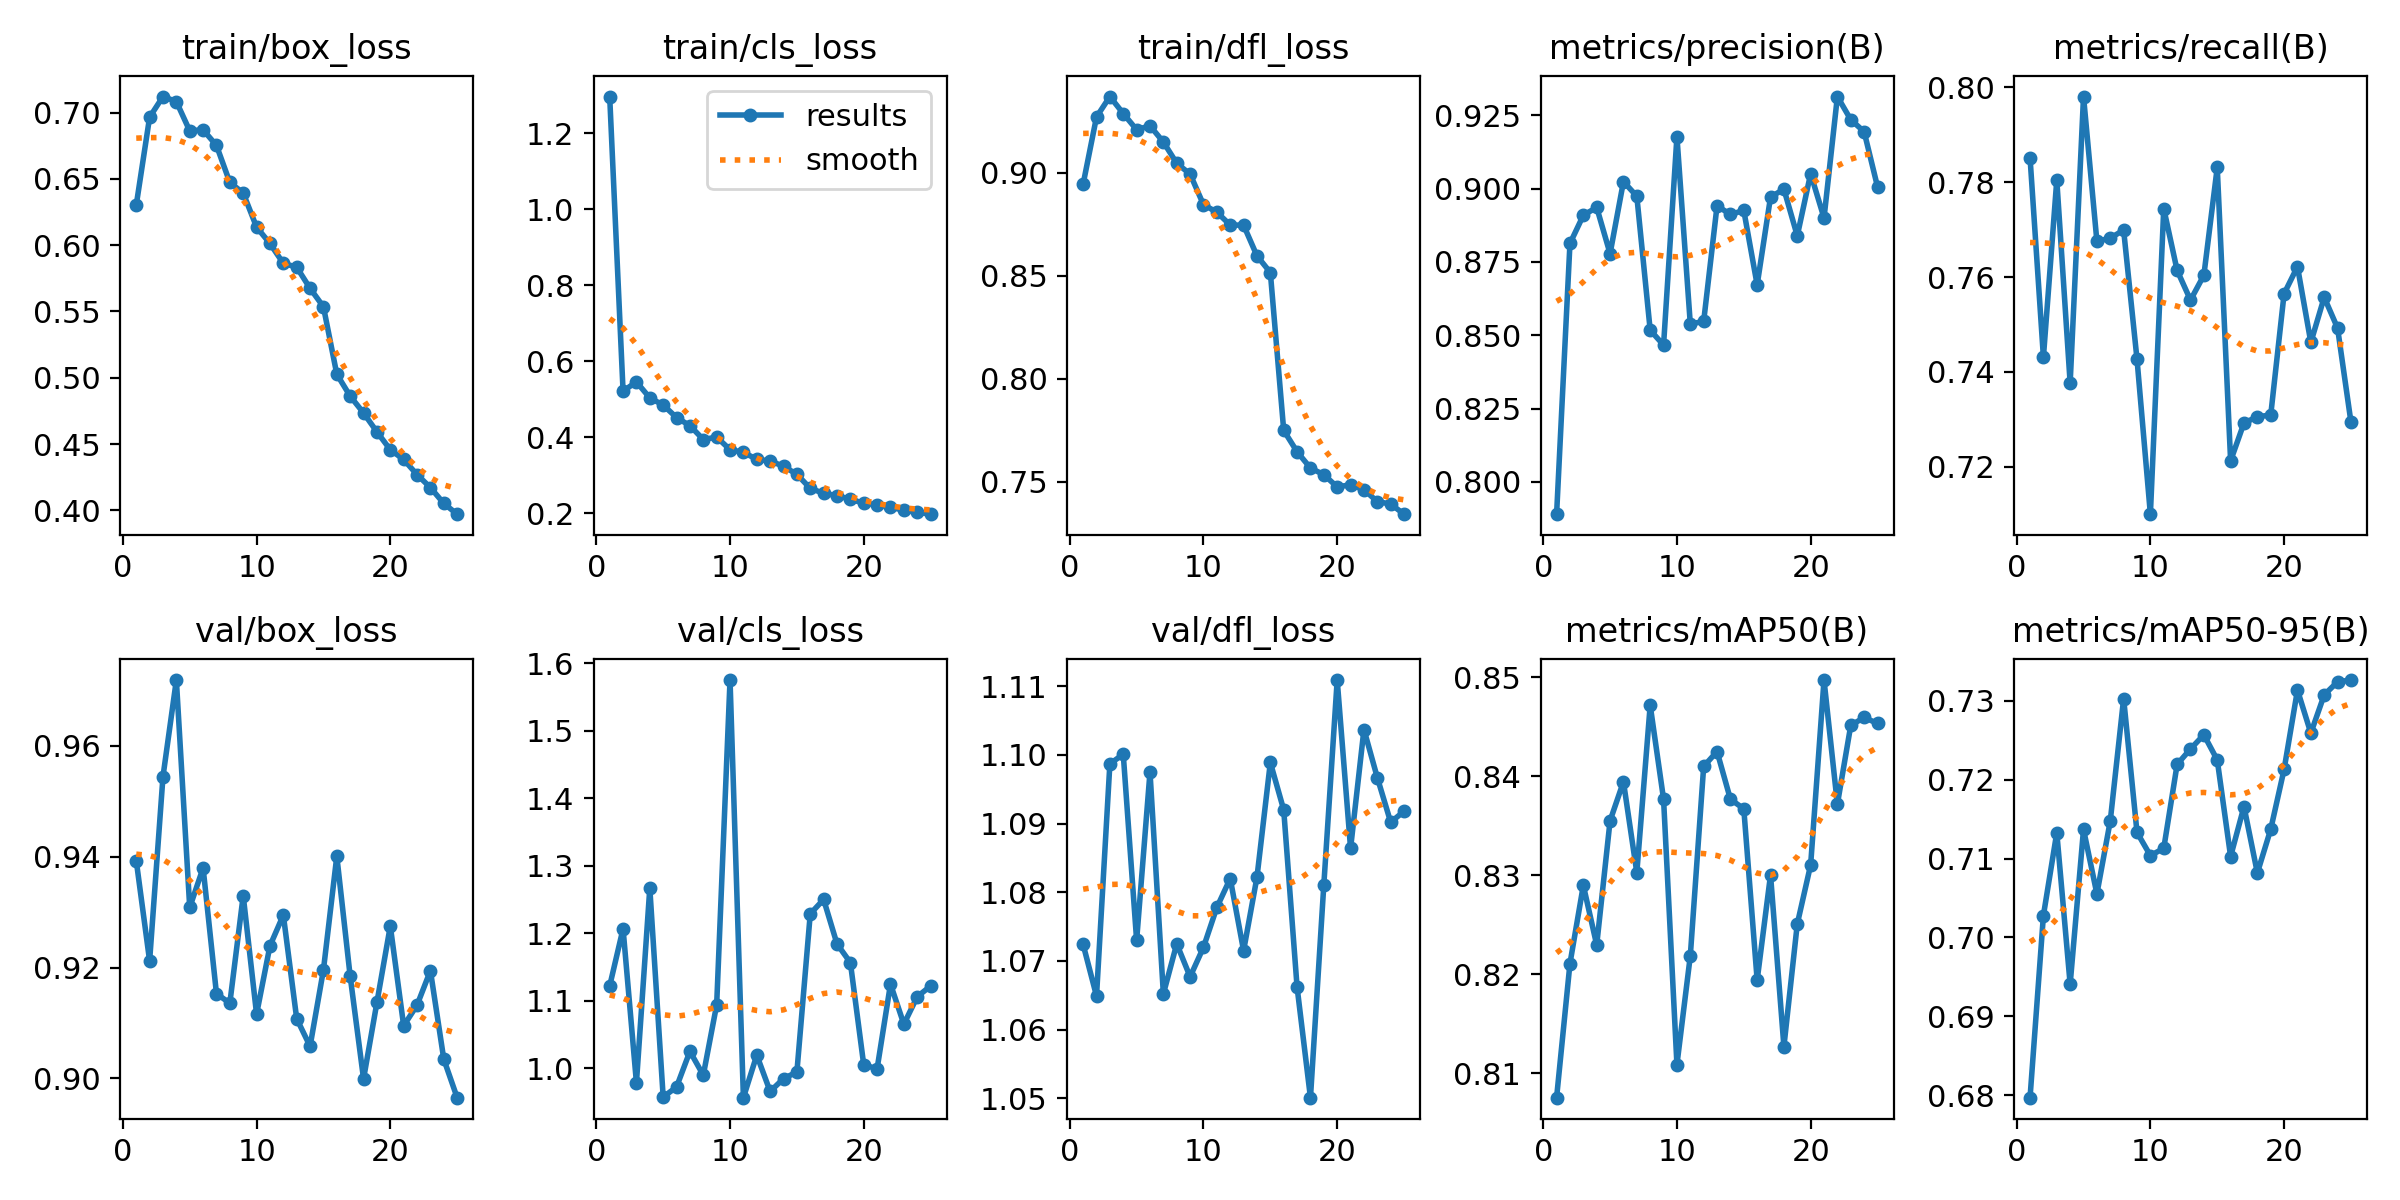

Data behind this chart, as committed beside it:
epoch, train/box_loss, train/cls_loss, train/dfl_loss, metrics/precision(B), metrics/recall(B), metrics/mAP50(B), metrics/mAP50-95(B), val/box_loss, val/cls_loss, val/dfl_loss, lr/pg0, lr/pg1, lr/pg2
1, 0.6301, 1.296, 0.8944, 0.789, 0.7852, 0.8075, 0.6797, 0.9393, 1.122, 1.072, 0.0004166, 0.0004166, 0.0004166
2, 0.6965, 0.5217, 0.927, 0.8813, 0.7431, 0.8211, 0.7028, 0.9212, 1.207, 1.065, 0.0008002, 0.0008002, 0.0008002
3, 0.7121, 0.546, 0.9369, 0.8909, 0.7804, 0.829, 0.7133, 0.9544, 0.9789, 1.099, 0.001151, 0.001151, 0.001151
4, 0.7083, 0.5039, 0.9286, 0.8936, 0.7377, 0.8229, 0.6941, 0.9718, 1.267, 1.1, 0.001102, 0.001102, 0.001102
5, 0.6862, 0.4852, 0.9208, 0.8778, 0.798, 0.8355, 0.7137, 0.9308, 0.9576, 1.073, 0.001102, 0.001102, 0.001102
6, 0.687, 0.4522, 0.9227, 0.9024, 0.7675, 0.8395, 0.7055, 0.9379, 0.9726, 1.097, 0.001052, 0.001052, 0.001052
7, 0.6752, 0.4309, 0.9148, 0.8974, 0.7682, 0.8303, 0.7148, 0.9153, 1.025, 1.065, 0.001002, 0.001002, 0.001002
8, 0.6473, 0.3945, 0.9045, 0.8517, 0.7699, 0.8472, 0.7303, 0.9136, 0.99, 1.073, 0.000953, 0.000953, 0.000953
9, 0.6393, 0.4008, 0.8993, 0.8466, 0.7427, 0.8377, 0.7133, 0.9329, 1.094, 1.068, 0.0009035, 0.0009035, 0.0009035
10, 0.6136, 0.3677, 0.8844, 0.9177, 0.7101, 0.8109, 0.7104, 0.9116, 1.575, 1.072, 0.000854, 0.000854, 0.000854
11, 0.6012, 0.361, 0.8808, 0.8538, 0.7744, 0.8218, 0.7113, 0.9239, 0.9567, 1.078, 0.0008045, 0.0008045, 0.0008045
12, 0.5863, 0.3421, 0.8745, 0.8547, 0.7614, 0.841, 0.7219, 0.9294, 1.02, 1.082, 0.000755, 0.000755, 0.000755
13, 0.5834, 0.3381, 0.8745, 0.8941, 0.7551, 0.8425, 0.7239, 0.9108, 0.9659, 1.071, 0.0007055, 0.0007055, 0.0007055
14, 0.5674, 0.3241, 0.8596, 0.8912, 0.7604, 0.8377, 0.7257, 0.9058, 0.9849, 1.082, 0.000656, 0.000656, 0.000656
15, 0.5535, 0.3029, 0.8515, 0.8925, 0.7831, 0.8367, 0.7225, 0.9196, 0.9947, 1.099, 0.0006065, 0.0006065, 0.0006065
16, 0.5026, 0.266, 0.7749, 0.8672, 0.7213, 0.8194, 0.7103, 0.9401, 1.229, 1.092, 0.000557, 0.000557, 0.000557
17, 0.4861, 0.253, 0.7645, 0.8971, 0.7293, 0.83, 0.7166, 0.9184, 1.25, 1.066, 0.0005075, 0.0005075, 0.0005075
18, 0.4734, 0.2469, 0.7566, 0.8998, 0.7306, 0.8127, 0.7082, 0.8999, 1.184, 1.05, 0.000458, 0.000458, 0.000458
19, 0.4592, 0.2374, 0.7534, 0.8839, 0.7309, 0.8251, 0.7137, 0.9137, 1.157, 1.081, 0.0004085, 0.0004085, 0.0004085
20, 0.4457, 0.2269, 0.7474, 0.9051, 0.7565, 0.831, 0.7213, 0.9275, 1.005, 1.111, 0.000359, 0.000359, 0.000359
21, 0.4383, 0.223, 0.7485, 0.89, 0.7622, 0.8497, 0.7314, 0.9095, 0.9997, 1.086, 0.0003095, 0.0003095, 0.0003095
22, 0.4269, 0.2165, 0.7461, 0.9314, 0.7462, 0.8372, 0.7259, 0.9132, 1.125, 1.104, 0.00026, 0.00026, 0.00026
23, 0.4172, 0.2084, 0.7403, 0.9235, 0.7557, 0.8451, 0.7308, 0.9194, 1.065, 1.097, 0.0002105, 0.0002105, 0.0002105
24, 0.4052, 0.2031, 0.7391, 0.9194, 0.7492, 0.846, 0.7324, 0.9035, 1.106, 1.09, 0.000161, 0.000161, 0.000161
25, 0.3971, 0.1981, 0.7342, 0.9006, 0.7295, 0.8454, 0.7326, 0.8965, 1.122, 1.092, 0.0001115, 0.0001115, 0.0001115
